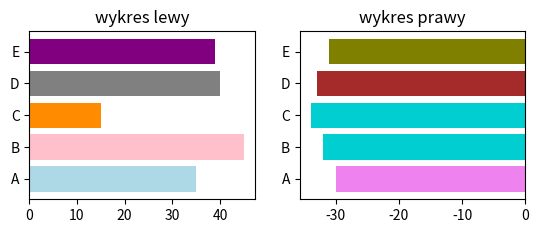

The script that saved this image:
import numpy as np
import matplotlib.pyplot as plt

# zestaw 2
# dwa wykresy obok siebie subplot
width1 = [35, 45, 15, 40, 39]
bars = ('A', 'B', 'C', 'D', 'E')
x_pos = np.arange(len(bars))
plt.subplot(2, 2, 1)
plt.barh(x_pos, width1, color=['lightblue', 'pink', 'darkorange', 'gray', 'purple'])
plt.yticks(x_pos, bars)
plt.title('wykres lewy')


width2 = [-30, -32, -34, -33, -31]
plt.subplot(2, 2, 2)
plt.barh(x_pos, width2, color=['violet', 'darkturquoise', 'darkturquoise', 'brown', 'olive'])
plt.yticks(x_pos, bars)
# plt.gca().invert_xaxis()
# do odwracania wykrsow
plt.title('wykres prawy')


plt.show()
